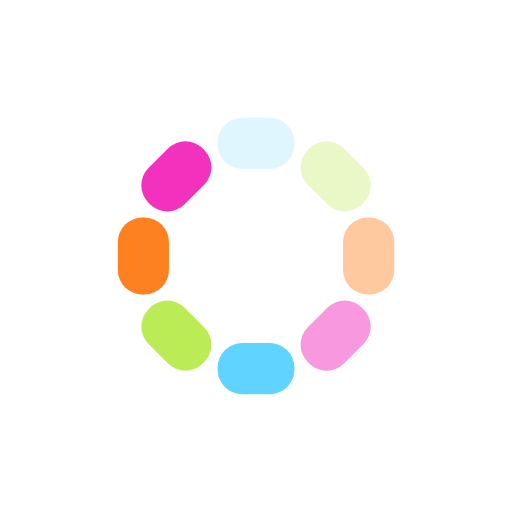
t = 0.00 s
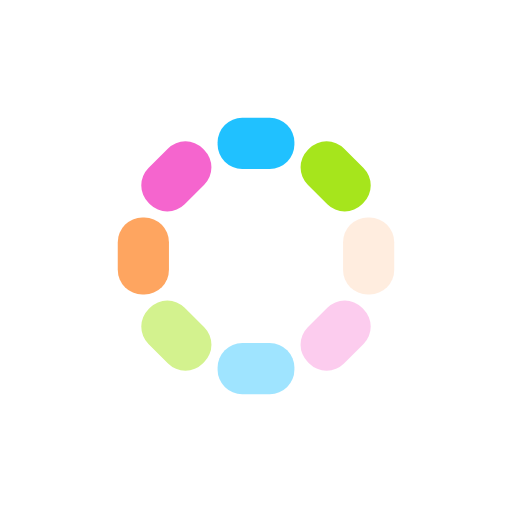
t = 0.37 s
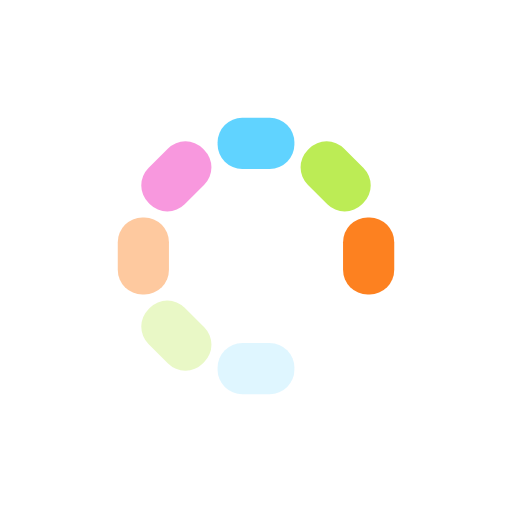
t = 0.74 s
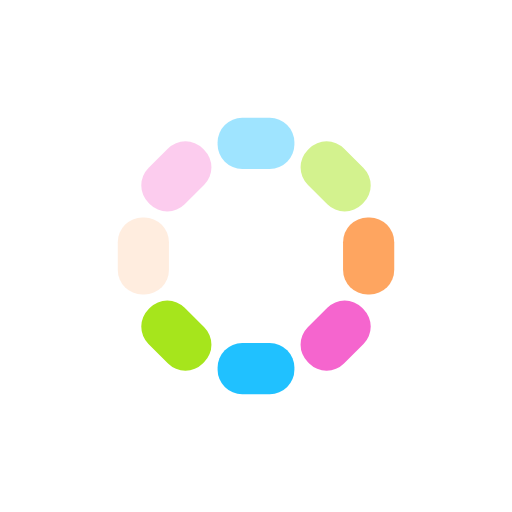
t = 1.10 s

The animated SVG that drew these frames (rendered in a browser with its animation timeline set to each time). Animation: 8 SMIL elements (animate=8); one cycle of 1.47 s, repeats indefinitely.

<svg xmlns="http://www.w3.org/2000/svg" viewBox="0 0 100 100" preserveAspectRatio="xMidYMid" width="73" height="73" style="shape-rendering: auto; display: block; background: transparent;" xmlns:xlink="http://www.w3.org/1999/xlink"><g><g transform="rotate(0 50 50)">
  <rect fill="#00b8ff" height="10" width="15" ry="4.8" rx="4.8" y="23" x="42.5">
    <animate repeatCount="indefinite" begin="-1.2867647058823528s" dur="1.4705882352941175s" keyTimes="0;1" values="1;0" attributeName="opacity"></animate>
  </rect>
</g><g transform="rotate(45 50 50)">
  <rect fill="#a6e51c" height="10" width="15" ry="4.8" rx="4.8" y="23" x="42.5">
    <animate repeatCount="indefinite" begin="-1.102941176470588s" dur="1.4705882352941175s" keyTimes="0;1" values="1;0" attributeName="opacity"></animate>
  </rect>
</g><g transform="rotate(90 50 50)">
  <rect fill="#fd6f00" height="10" width="15" ry="4.8" rx="4.8" y="23" x="42.5">
    <animate repeatCount="indefinite" begin="-0.9191176470588235s" dur="1.4705882352941175s" keyTimes="0;1" values="1;0" attributeName="opacity"></animate>
  </rect>
</g><g transform="rotate(135 50 50)">
  <rect fill="#f232bd" height="10" width="15" ry="4.8" rx="4.8" y="23" x="42.5">
    <animate repeatCount="indefinite" begin="-0.7352941176470588s" dur="1.4705882352941175s" keyTimes="0;1" values="1;0" attributeName="opacity"></animate>
  </rect>
</g><g transform="rotate(180 50 50)">
  <rect fill="#00b8ff" height="10" width="15" ry="4.8" rx="4.8" y="23" x="42.5">
    <animate repeatCount="indefinite" begin="-0.551470588235294s" dur="1.4705882352941175s" keyTimes="0;1" values="1;0" attributeName="opacity"></animate>
  </rect>
</g><g transform="rotate(225 50 50)">
  <rect fill="#a6e51c" height="10" width="15" ry="4.8" rx="4.8" y="23" x="42.5">
    <animate repeatCount="indefinite" begin="-0.3676470588235294s" dur="1.4705882352941175s" keyTimes="0;1" values="1;0" attributeName="opacity"></animate>
  </rect>
</g><g transform="rotate(270 50 50)">
  <rect fill="#fd6f00" height="10" width="15" ry="4.8" rx="4.8" y="23" x="42.5">
    <animate repeatCount="indefinite" begin="-0.1838235294117647s" dur="1.4705882352941175s" keyTimes="0;1" values="1;0" attributeName="opacity"></animate>
  </rect>
</g><g transform="rotate(315 50 50)">
  <rect fill="#f232bd" height="10" width="15" ry="4.8" rx="4.8" y="23" x="42.5">
    <animate repeatCount="indefinite" begin="0s" dur="1.4705882352941175s" keyTimes="0;1" values="1;0" attributeName="opacity"></animate>
  </rect>
</g><g></g></g><!-- [ldio] generated by https://loading.io --></svg>